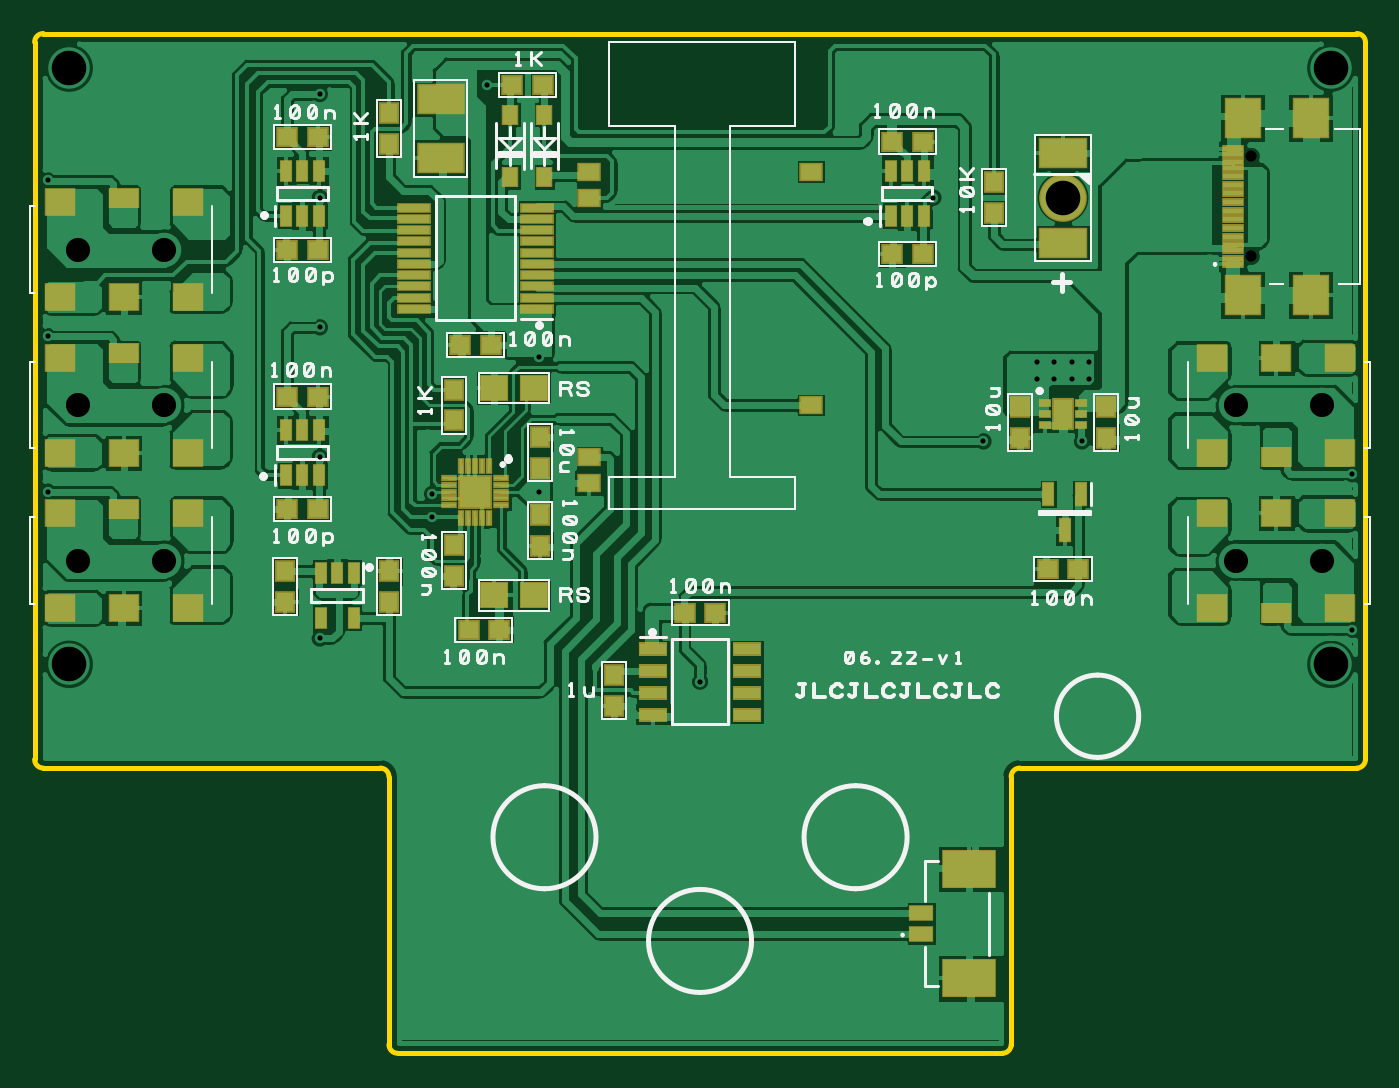
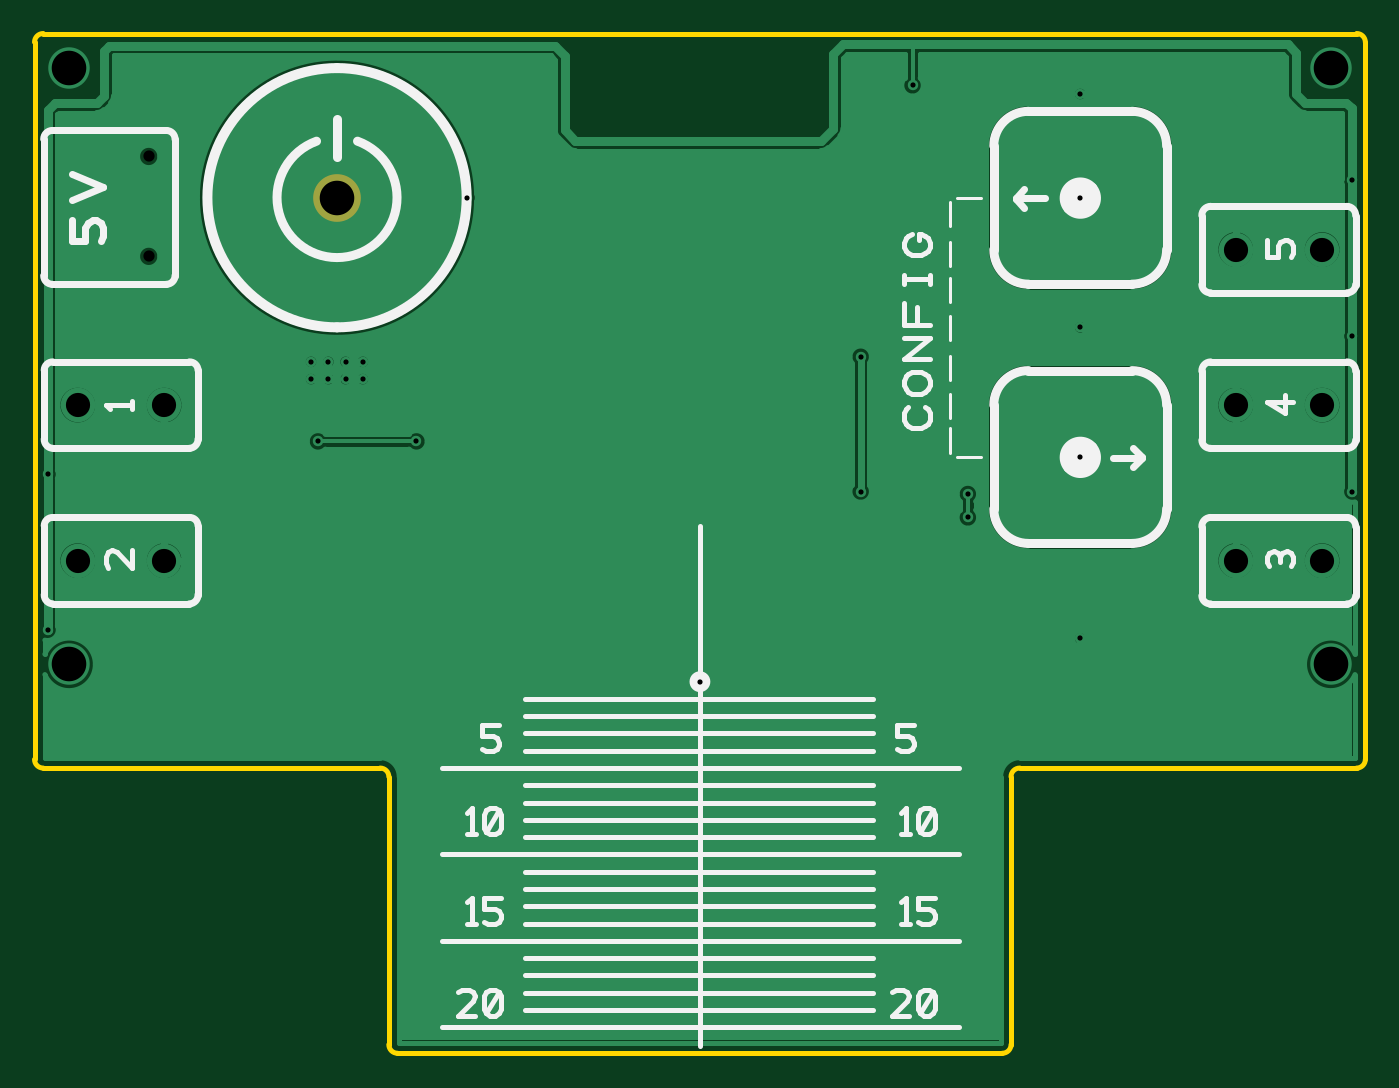
Circuit board: 8 layer files. Board 77.0 x 59.0 mm.
- bottom_copper: Bottom Copper.GBL (19955 bytes)
- bottom_silk: Bottom Silkscreen.GBO (9124 bytes)
- bottom_mask: Bottom Solder Mask.GBS (404 bytes)
- drill: Drill Data - [Through Hole].drl (939 bytes)
- outline: Outline.GKO (653 bytes)
- top_copper: Top Copper.GTL (98590 bytes)
- top_silk: Top Silkscreen.GTO (23043 bytes)
- top_mask: Top Solder Mask.GTS (4434 bytes)

=== bottom_copper: Bottom Copper.GBL (19955 bytes, source omitted) ===
=== bottom_silk: Bottom Silkscreen.GBO (9124 bytes, source omitted) ===
=== bottom_mask: Bottom Solder Mask.GBS ===
G04 DesignSpark PCB Gerber Version 10.0 Build 5299*
G04 #@! TF.Part,Single*
G04 #@! TF.FileFunction,Soldermask,Bot*
G04 #@! TF.FilePolarity,Negative*
%FSLAX35Y35*%
%MOMM*%
G04 #@! TA.AperFunction,ComponentPad*
%ADD90C,0.48500*%
G04 #@! TA.AperFunction,WasherPad*
%ADD18C,2.76000*%
G04 #@! TD.AperFunction*
X0Y0D02*
D02*
D18*
X7443180Y5875000D03*
D02*
D90*
X8532430Y5535650D03*
Y6113650D03*
X0Y0D02*
M02*

=== drill: Drill Data - [Through Hole].drl ===
G05
M48
METRIC,TZ
FMAT,2
T1C000.30000
T2C000.65000
T3C001.40000
T4C002.00000
%
T001
X15.68480Y41.74950
X15.68480Y50.74950
X15.68480Y59.74950
X31.43180Y33.25000
X31.43180Y43.75020
X31.43180Y51.25000
X31.43180Y58.75020
X31.43180Y64.75000
X37.93000Y40.25000
X37.93000Y41.60700
X41.13180Y65.25000
X44.13180Y41.75000
X44.13180Y49.55000
X53.43180Y30.75000
X66.93180Y58.75000
X69.83180Y44.65000
X72.93230Y48.25300
X72.93230Y49.25300
X73.93230Y48.25300
X73.93230Y49.25300
X74.93230Y48.25300
X74.93230Y49.25300
X75.53230Y44.65000
X75.93230Y48.25300
X75.93230Y49.25300
X91.17880Y33.75050
X91.17880Y42.75050
T002
X85.32430Y55.35650
X85.32430Y61.13650
T003
X17.43180Y37.75050
X17.43180Y46.75050
X17.43180Y55.75050
X22.43180Y37.75050
X22.43180Y46.75050
X22.43180Y55.75050
X84.43180Y37.74950
X84.43180Y46.74950
X89.43180Y37.74950
X89.43180Y46.74950
T004
X16.93180Y31.75000
X16.93180Y66.25000
X74.43180Y58.75000
X89.93180Y31.75000
X89.93180Y66.25000
M30

=== outline: Outline.GKO ===
G04 DesignSpark PCB Gerber Version 10.0 Build 5299*
G04 #@! TF.Part,Single*
%FSLAX35Y35*%
%MOMM*%
%ADD11C,0.30000*%
G04 #@! TD.AperFunction*
X0Y0D02*
D02*
D11*
X1493180Y2625000D02*
Y6775000D01*
G75*
G02*
X1543180Y6825000I50000J0D01*
G01*
X9143180D01*
G75*
G02*
X9193180Y6775000I0J-50000D01*
G01*
Y2625000D01*
G75*
G02*
X9143180Y2575000I-50000J0D01*
G01*
X7193180D01*
G75*
G03*
X7143180Y2525000I0J-50000D01*
G01*
Y975000D01*
G75*
G02*
X7093180Y925000I-50000J0D01*
G01*
X3593180D01*
G75*
G02*
X3543180Y975000I0J50000D01*
G01*
Y2525000D01*
G75*
G03*
X3493180Y2575000I-50000J0D01*
G01*
X1543180D01*
G75*
G02*
X1493180Y2625000I0J50000D01*
G01*
X0Y0D02*
M02*

=== top_copper: Top Copper.GTL (98590 bytes, source omitted) ===
=== top_silk: Top Silkscreen.GTO (23043 bytes, source omitted) ===
=== top_mask: Top Solder Mask.GTS ===
G04 DesignSpark PCB Gerber Version 10.0 Build 5299*
G04 #@! TF.Part,Single*
G04 #@! TF.FileFunction,Soldermask,Top*
G04 #@! TF.FilePolarity,Negative*
%FSLAX35Y35*%
%MOMM*%
G04 #@! TA.AperFunction,SMDPad,CuDef*
%ADD141R,0.36000X0.96000*%
%ADD99R,0.76000X1.31000*%
%ADD118R,0.76000X1.41000*%
%ADD140R,1.01000X1.21000*%
%ADD100R,1.16000X1.25000*%
%ADD98R,1.26000X1.86000*%
%ADD91R,2.16000X2.34000*%
%ADD143R,1.96000X1.96000*%
G04 #@! TA.AperFunction,ComponentPad*
%ADD90C,0.48500*%
G04 #@! TA.AperFunction,WasherPad*
%ADD18C,2.76000*%
G04 #@! TA.AperFunction,SMDPad,CuDef*
%ADD142R,0.96000X0.36000*%
%ADD89R,1.31000X0.46000*%
%ADD97R,0.76000X0.51000*%
%ADD125R,1.96000X0.61000*%
%ADD109R,1.68500X0.81000*%
%ADD137R,1.46000X0.96000*%
%ADD102R,1.36000X1.06000*%
%ADD96R,1.25000X1.16000*%
%ADD92R,1.76000X1.16000*%
%ADD139R,1.68400X1.55700*%
%ADD93R,1.76000X1.66000*%
%ADD101R,2.86000X1.76000*%
%ADD129R,2.75080X1.76020*%
%ADD138R,3.16000X2.26000*%
G04 #@! TD.AperFunction*
X0Y0D02*
D02*
D18*
X7443180Y5875000D03*
D02*
D89*
X8424930Y5489650D03*
Y5519650D03*
Y5569650D03*
Y5599650D03*
Y5649650D03*
Y5699650D03*
Y5749650D03*
Y5799650D03*
Y5849650D03*
Y5899650D03*
Y5949650D03*
Y5999650D03*
Y6049650D03*
Y6079650D03*
Y6129650D03*
Y6159650D03*
D02*
D90*
X8532430Y5535650D03*
Y6113650D03*
D02*
D91*
X8482430Y5313650D03*
Y6335650D03*
X8875430Y5313650D03*
Y6335650D03*
D02*
D92*
X2008180Y4075000D03*
Y4975000D03*
Y5875000D03*
X8678180Y3475000D03*
Y4375000D03*
D02*
D93*
X1638180Y3500000D03*
Y4050000D03*
Y4400000D03*
Y4950000D03*
Y5300000D03*
Y5850000D03*
X2008180Y3500000D03*
Y4400000D03*
Y5300000D03*
X2378180Y3500000D03*
Y4050000D03*
Y4400000D03*
Y4950000D03*
Y5300000D03*
Y5850000D03*
X8308180Y3500000D03*
Y4050000D03*
Y4400000D03*
Y4950000D03*
X8678180Y4050000D03*
Y4950000D03*
X9048180Y3500000D03*
Y4050000D03*
Y4400000D03*
Y4950000D03*
D02*
D96*
X2954100Y4074720D03*
Y4724720D03*
Y5574720D03*
Y6224720D03*
X3131900Y4074720D03*
Y4724720D03*
Y5574720D03*
Y6224720D03*
X3954100Y5025000D03*
X4004050Y3374700D03*
X4131900Y5025000D03*
X4181850Y3374700D03*
X4254280Y6525000D03*
X4432080D03*
X5254280Y3475000D03*
X5432080D03*
X6454180Y5550000D03*
Y6200000D03*
X6631980Y5550000D03*
Y6200000D03*
X7354280Y3725000D03*
X7532080D03*
D02*
D97*
X7338180Y4560000D03*
Y4625000D03*
Y4690000D03*
X7548180Y4560000D03*
Y4625000D03*
Y4690000D03*
D02*
D98*
X7443180Y4625000D03*
D02*
D99*
X2948000Y4269720D03*
Y4529720D03*
Y5769720D03*
Y6029720D03*
X3043000Y4269720D03*
Y4529720D03*
Y5769720D03*
Y6029720D03*
X3138000Y4269720D03*
Y4529720D03*
Y5769720D03*
Y6029720D03*
X3148180Y3445000D03*
Y3705000D03*
X3243180D03*
X3338180Y3445000D03*
Y3705000D03*
X6448080Y5770000D03*
Y6030000D03*
X6543080Y5770000D03*
Y6030000D03*
X6638080Y5770000D03*
Y6030000D03*
D02*
D100*
X2943180Y3536100D03*
Y3713900D03*
X3543180Y3536100D03*
Y3713900D03*
Y6186100D03*
Y6363900D03*
X3917950Y3685800D03*
Y3863600D03*
X3918000Y4586100D03*
Y4763900D03*
X4417950Y4310800D03*
Y4488600D03*
X4418130Y3861080D03*
Y4038880D03*
X4843180Y2936100D03*
Y3113900D03*
X7043180Y5786100D03*
Y5963900D03*
X7193180Y4486100D03*
Y4663900D03*
X7693180Y4486100D03*
Y4663900D03*
D02*
D101*
X7443180Y5615000D03*
Y6135000D03*
D02*
D102*
X4703180Y4225000D03*
Y4375000D03*
Y5875000D03*
Y6025000D03*
X5983180Y4675000D03*
Y6025000D03*
D02*
D109*
X5071980Y2884500D03*
Y3011500D03*
Y3138500D03*
Y3265500D03*
X5614380Y2884500D03*
Y3011500D03*
Y3138500D03*
Y3265500D03*
D02*
D118*
X7358180Y4160000D03*
X7453180Y3950000D03*
X7548180Y4160000D03*
D02*
D125*
X3688250Y5232500D03*
Y5297500D03*
Y5362500D03*
Y5427500D03*
Y5492500D03*
Y5557500D03*
Y5622500D03*
Y5687500D03*
Y5752500D03*
Y5817500D03*
X4398250Y5232500D03*
Y5297500D03*
Y5362500D03*
Y5427500D03*
Y5492500D03*
Y5557500D03*
Y5622500D03*
Y5687500D03*
Y5752500D03*
Y5817500D03*
D02*
D129*
X3843180Y6104820D03*
Y6445180D03*
D02*
D137*
X6623180Y1612500D03*
Y1737500D03*
D02*
D138*
X6898180Y1357500D03*
Y1992500D03*
D02*
D139*
X4153650Y3574700D03*
X4153700Y4774700D03*
X4382250Y3574700D03*
X4382300Y4774700D03*
D02*
D140*
X4243180Y5995000D03*
Y6355000D03*
X4443180Y5995000D03*
Y6355000D03*
D02*
D141*
X3963000Y4024700D03*
Y4324700D03*
X4003000Y4024700D03*
Y4324700D03*
X4043000Y4024700D03*
Y4324700D03*
X4083000Y4024700D03*
Y4324700D03*
X4123000Y4024700D03*
Y4324700D03*
D02*
D142*
X3893000Y4094700D03*
Y4134700D03*
Y4174700D03*
Y4214700D03*
Y4254700D03*
X4193000Y4094700D03*
Y4134700D03*
Y4174700D03*
Y4214700D03*
Y4254700D03*
D02*
D143*
X4043000Y4174700D03*
X0Y0D02*
M02*

